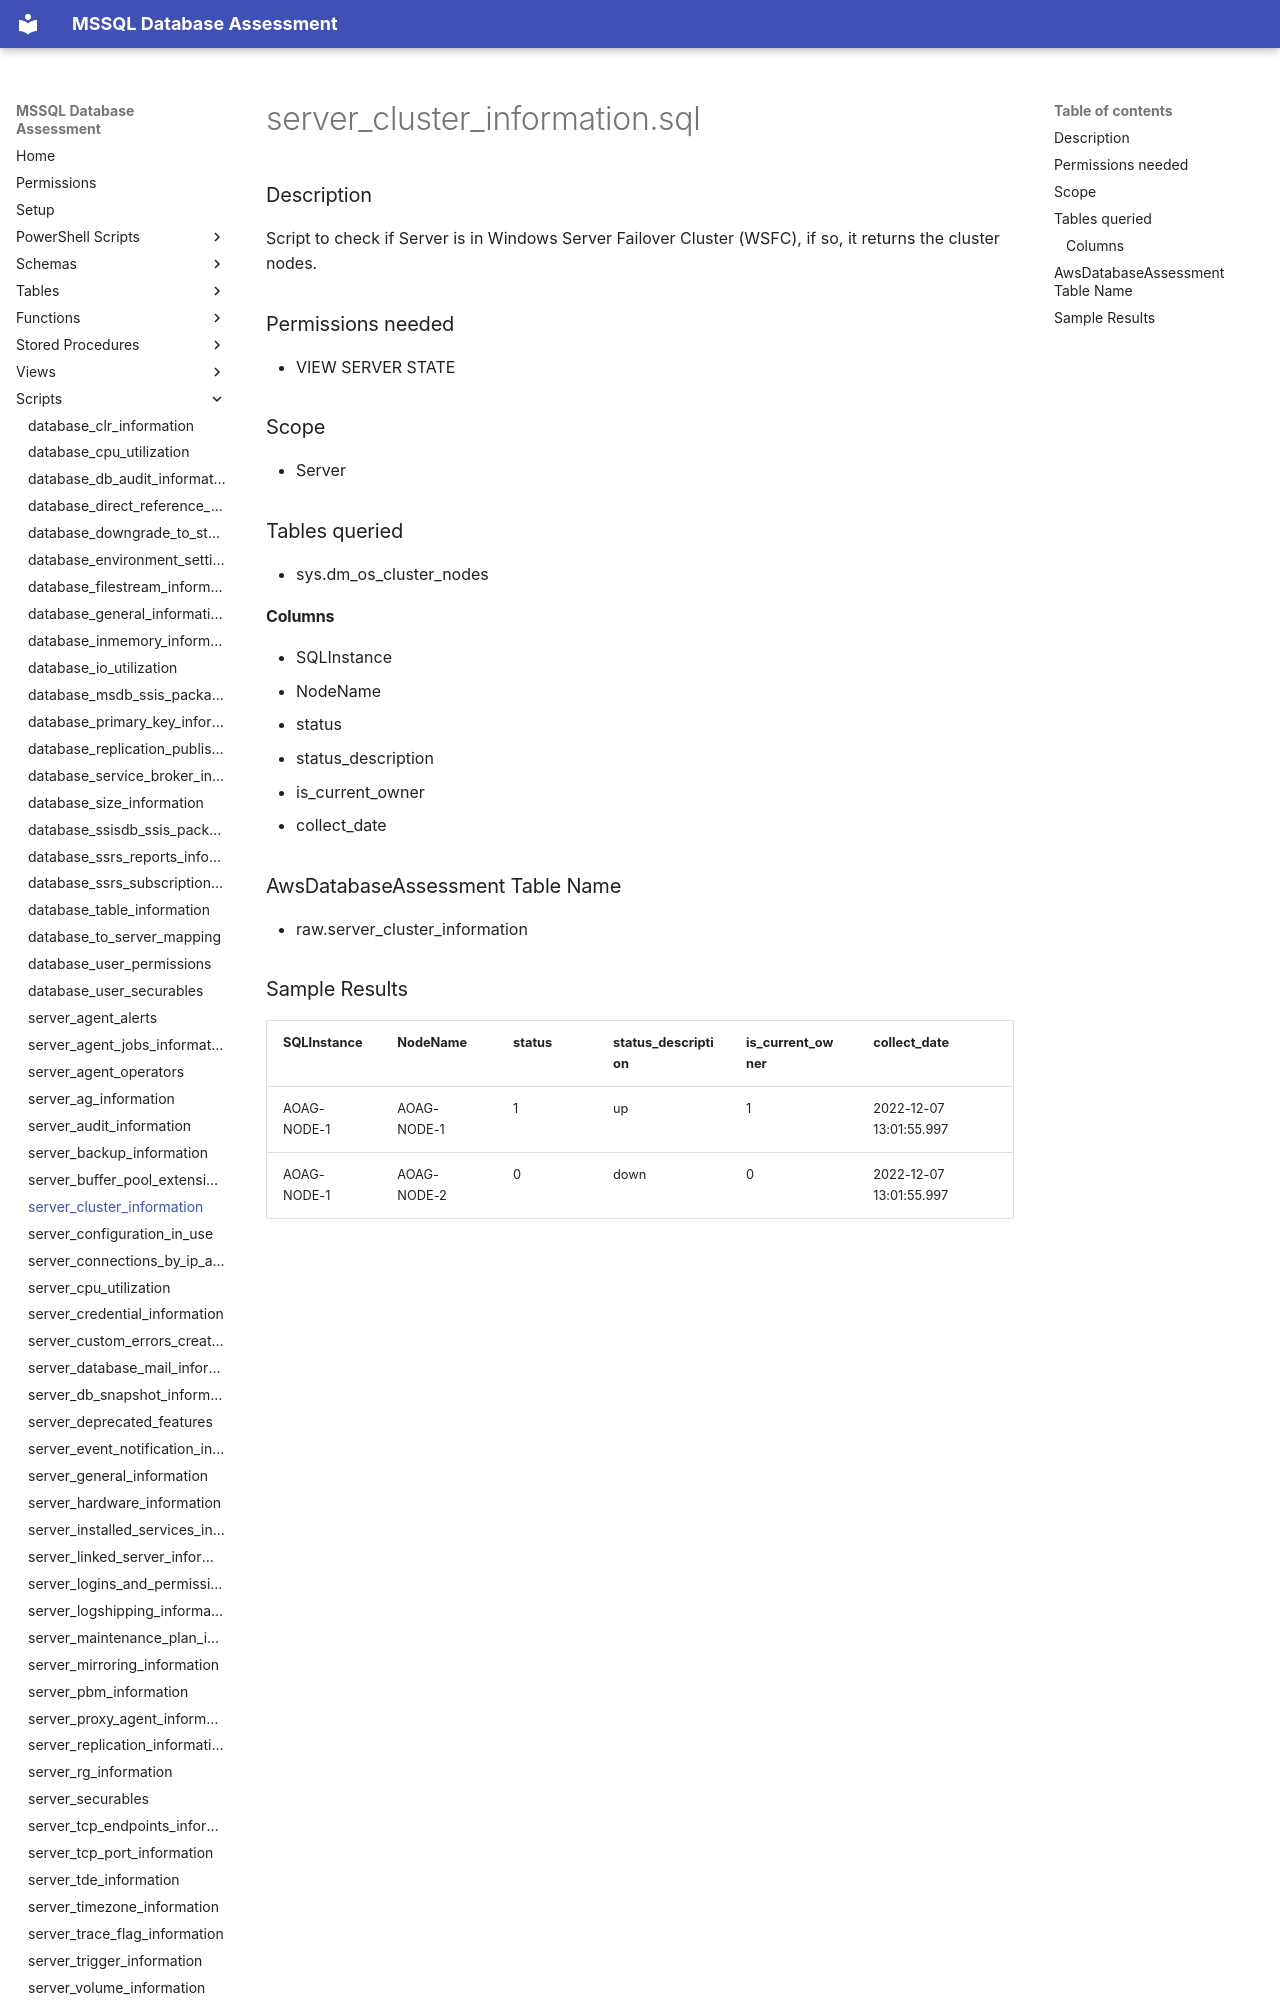

repository: aws-samples/sample-mssql-pre-migration-database-assessment · page: scripts/server_cluster_information/index.html · generator: mkdocs

# server_cluster_information.sql

### Description

Script to check if Server is in Windows Server Failover Cluster (WSFC), if so, it returns the cluster nodes.

### Permissions needed

- VIEW SERVER STATE

### Scope

- Server

### Tables queried

- sys.dm_os_cluster_nodes

#### Columns
- SQLInstance
- NodeName
- status
- status_description
- is_current_owner
- collect_date


### AwsDatabaseAssessment Table Name

- raw.server_cluster_information
